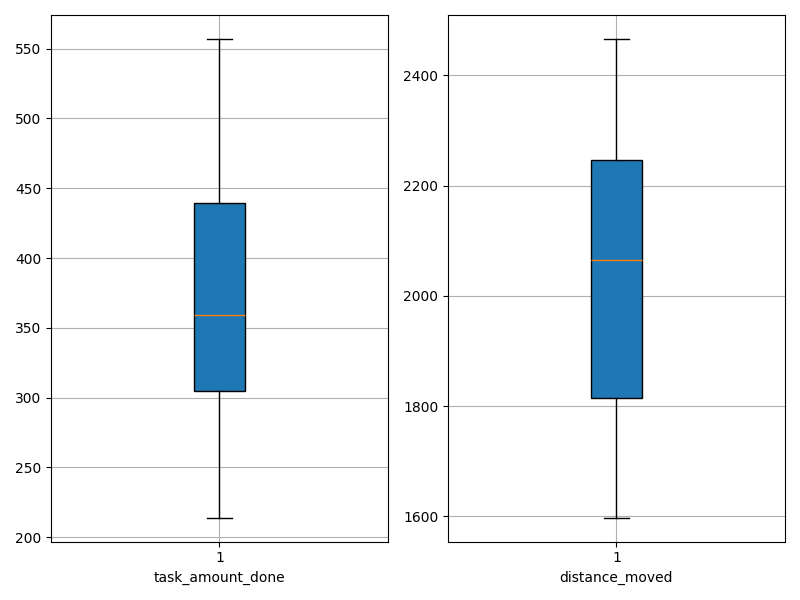

The table this chart was drawn from, first rows:
agent_id, task_amount_done, distance_moved
0, 272.0, 2183
1, 366.0, 1967
2, 494.0, 1598
3, 262.0, 2303
4, 337.0, 2094
5, 441.0, 1790
6, 353.0, 2213
7, 507.0, 1818
8, 502.0, 1601
9, 409.0, 1865
10, 288.0, 2417
11, 405.0, 1996
12, 337.0, 2244
13, 496.0, 1878
14, 413.0, 1777
15, 214.0, 2466
16, 384.0, 1927
17, 283.0, 2331
18, 347.0, 2068
19, 258.0, 2258
20, 223.0, 2446
21, 447.0, 1815
22, 324.0, 2185
23, 557.0, 1672
24, 407.0, 2063
25, 434.0, 1739
26, 535.0, 1630
27, 328.0, 2173
28, 305.0, 2359
29, 305.0, 2248
